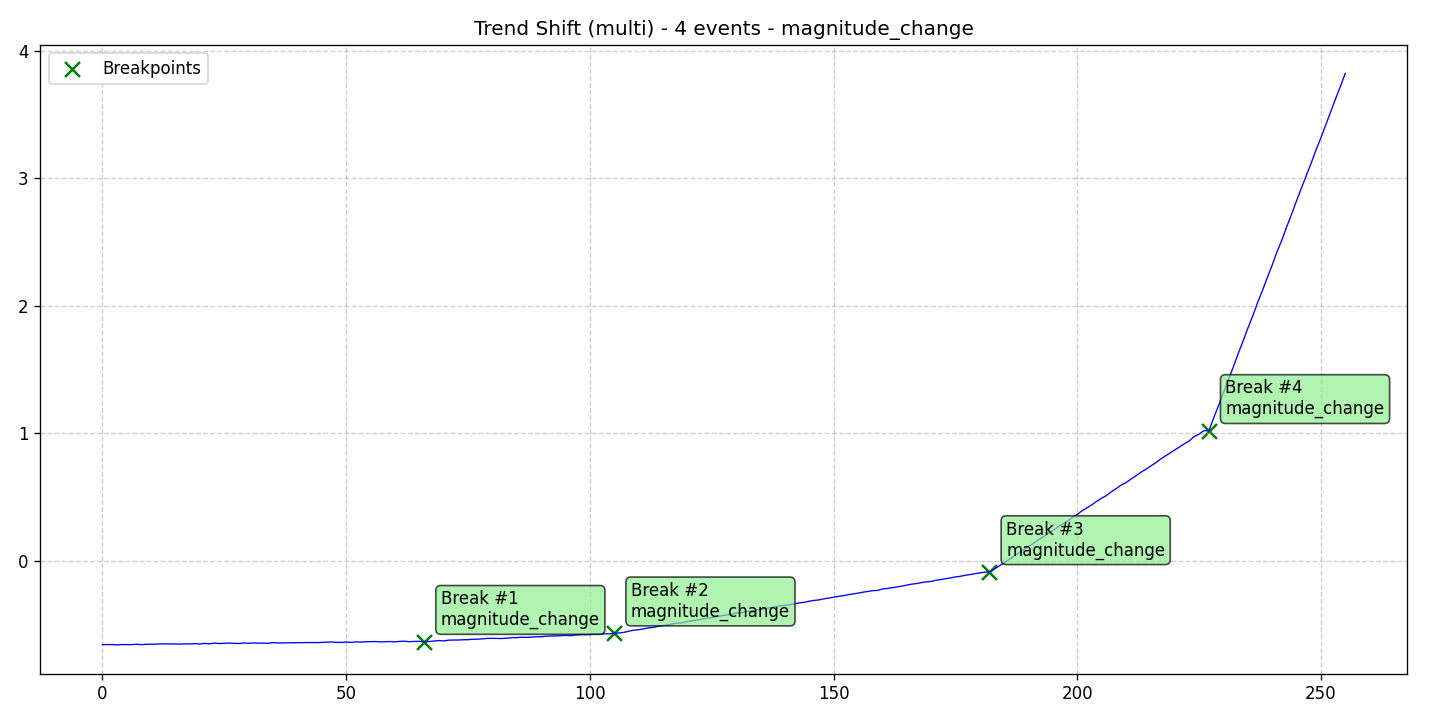

Values plotted in this chart, from the file beside it:
data, stationary, det_lin_up, det_lin_down, det_quad, det_cubic, det_exp, det_damped, stoc_trend, volatility, single_seas, multiple_seas, point_anom_single, point_anom_multi, collect_anom, context_anom, mean_shift, var_shift, trend_shift, date, is_break, is_anomaly, is_multi, location_beginning
-0.656, 0, 0, 0, 0, 0, 0, 0, 0, 0, 0, 0, 0, 0, 0, 0, 0, 0, 1, 2020-01-01, 0, 0, 1, 0
-0.655, 0, 0, 0, 0, 0, 0, 0, 0, 0, 0, 0, 0, 0, 0, 0, 0, 0, 1, 2020-01-02, 0, 0, 1, 0
-0.6551, 0, 0, 0, 0, 0, 0, 0, 0, 0, 0, 0, 0, 0, 0, 0, 0, 0, 1, 2020-01-03, 0, 0, 1, 0
-0.6581, 0, 0, 0, 0, 0, 0, 0, 0, 0, 0, 0, 0, 0, 0, 0, 0, 0, 1, 2020-01-04, 0, 0, 1, 0
-0.6549, 0, 0, 0, 0, 0, 0, 0, 0, 0, 0, 0, 0, 0, 0, 0, 0, 0, 1, 2020-01-05, 0, 0, 1, 0
-0.6555, 0, 0, 0, 0, 0, 0, 0, 0, 0, 0, 0, 0, 0, 0, 0, 0, 0, 1, 2020-01-06, 0, 0, 1, 0
-0.6554, 0, 0, 0, 0, 0, 0, 0, 0, 0, 0, 0, 0, 0, 0, 0, 0, 0, 1, 2020-01-07, 0, 0, 1, 0
-0.6522, 0, 0, 0, 0, 0, 0, 0, 0, 0, 0, 0, 0, 0, 0, 0, 0, 0, 1, 2020-01-08, 0, 0, 1, 0
-0.6558, 0, 0, 0, 0, 0, 0, 0, 0, 0, 0, 0, 0, 0, 0, 0, 0, 0, 1, 2020-01-09, 0, 0, 1, 0
-0.6528, 0, 0, 0, 0, 0, 0, 0, 0, 0, 0, 0, 0, 0, 0, 0, 0, 0, 1, 2020-01-10, 0, 0, 1, 0
-0.6525, 0, 0, 0, 0, 0, 0, 0, 0, 0, 0, 0, 0, 0, 0, 0, 0, 0, 1, 2020-01-11, 0, 0, 1, 0
-0.6517, 0, 0, 0, 0, 0, 0, 0, 0, 0, 0, 0, 0, 0, 0, 0, 0, 0, 1, 2020-01-12, 0, 0, 1, 0
-0.6489, 0, 0, 0, 0, 0, 0, 0, 0, 0, 0, 0, 0, 0, 0, 0, 0, 0, 1, 2020-01-13, 0, 0, 1, 0
-0.65, 0, 0, 0, 0, 0, 0, 0, 0, 0, 0, 0, 0, 0, 0, 0, 0, 0, 1, 2020-01-14, 0, 0, 1, 0
-0.6501, 0, 0, 0, 0, 0, 0, 0, 0, 0, 0, 0, 0, 0, 0, 0, 0, 0, 1, 2020-01-15, 0, 0, 1, 0
-0.6507, 0, 0, 0, 0, 0, 0, 0, 0, 0, 0, 0, 0, 0, 0, 0, 0, 0, 1, 2020-01-16, 0, 0, 1, 0
-0.6517, 0, 0, 0, 0, 0, 0, 0, 0, 0, 0, 0, 0, 0, 0, 0, 0, 0, 1, 2020-01-17, 0, 0, 1, 0
-0.649, 0, 0, 0, 0, 0, 0, 0, 0, 0, 0, 0, 0, 0, 0, 0, 0, 0, 1, 2020-01-18, 0, 0, 1, 0
-0.6502, 0, 0, 0, 0, 0, 0, 0, 0, 0, 0, 0, 0, 0, 0, 0, 0, 0, 1, 2020-01-19, 0, 0, 1, 0
-0.6479, 0, 0, 0, 0, 0, 0, 0, 0, 0, 0, 0, 0, 0, 0, 0, 0, 0, 1, 2020-01-20, 0, 0, 1, 0
-0.6507, 0, 0, 0, 0, 0, 0, 0, 0, 0, 0, 0, 0, 0, 0, 0, 0, 0, 1, 2020-01-21, 0, 0, 1, 0
-0.6455, 0, 0, 0, 0, 0, 0, 0, 0, 0, 0, 0, 0, 0, 0, 0, 0, 0, 1, 2020-01-22, 0, 0, 1, 0
-0.6494, 0, 0, 0, 0, 0, 0, 0, 0, 0, 0, 0, 0, 0, 0, 0, 0, 0, 1, 2020-01-23, 0, 0, 1, 0
-0.6431, 0, 0, 0, 0, 0, 0, 0, 0, 0, 0, 0, 0, 0, 0, 0, 0, 0, 1, 2020-01-24, 0, 0, 1, 0
-0.6471, 0, 0, 0, 0, 0, 0, 0, 0, 0, 0, 0, 0, 0, 0, 0, 0, 0, 1, 2020-01-25, 0, 0, 1, 0
-0.6452, 0, 0, 0, 0, 0, 0, 0, 0, 0, 0, 0, 0, 0, 0, 0, 0, 0, 1, 2020-01-26, 0, 0, 1, 0
-0.6433, 0, 0, 0, 0, 0, 0, 0, 0, 0, 0, 0, 0, 0, 0, 0, 0, 0, 1, 2020-01-27, 0, 0, 1, 0
-0.6456, 0, 0, 0, 0, 0, 0, 0, 0, 0, 0, 0, 0, 0, 0, 0, 0, 0, 1, 2020-01-28, 0, 0, 1, 0
-0.6467, 0, 0, 0, 0, 0, 0, 0, 0, 0, 0, 0, 0, 0, 0, 0, 0, 0, 1, 2020-01-29, 0, 0, 1, 0
-0.6431, 0, 0, 0, 0, 0, 0, 0, 0, 0, 0, 0, 0, 0, 0, 0, 0, 0, 1, 2020-01-30, 0, 0, 1, 0
-0.6451, 0, 0, 0, 0, 0, 0, 0, 0, 0, 0, 0, 0, 0, 0, 0, 0, 0, 1, 2020-01-31, 0, 0, 1, 0
-0.6421, 0, 0, 0, 0, 0, 0, 0, 0, 0, 0, 0, 0, 0, 0, 0, 0, 0, 1, 2020-02-01, 0, 0, 1, 0
-0.6449, 0, 0, 0, 0, 0, 0, 0, 0, 0, 0, 0, 0, 0, 0, 0, 0, 0, 1, 2020-02-02, 0, 0, 1, 0
-0.6428, 0, 0, 0, 0, 0, 0, 0, 0, 0, 0, 0, 0, 0, 0, 0, 0, 0, 1, 2020-02-03, 0, 0, 1, 0
-0.6457, 0, 0, 0, 0, 0, 0, 0, 0, 0, 0, 0, 0, 0, 0, 0, 0, 0, 1, 2020-02-04, 0, 0, 1, 0
-0.6393, 0, 0, 0, 0, 0, 0, 0, 0, 0, 0, 0, 0, 0, 0, 0, 0, 0, 1, 2020-02-05, 0, 0, 1, 0
-0.6427, 0, 0, 0, 0, 0, 0, 0, 0, 0, 0, 0, 0, 0, 0, 0, 0, 0, 1, 2020-02-06, 0, 0, 1, 0
-0.6421, 0, 0, 0, 0, 0, 0, 0, 0, 0, 0, 0, 0, 0, 0, 0, 0, 0, 1, 2020-02-07, 0, 0, 1, 0
-0.6412, 0, 0, 0, 0, 0, 0, 0, 0, 0, 0, 0, 0, 0, 0, 0, 0, 0, 1, 2020-02-08, 0, 0, 1, 0
-0.6412, 0, 0, 0, 0, 0, 0, 0, 0, 0, 0, 0, 0, 0, 0, 0, 0, 0, 1, 2020-02-09, 0, 0, 1, 0
-0.6403, 0, 0, 0, 0, 0, 0, 0, 0, 0, 0, 0, 0, 0, 0, 0, 0, 0, 1, 2020-02-10, 0, 0, 1, 0
-0.6402, 0, 0, 0, 0, 0, 0, 0, 0, 0, 0, 0, 0, 0, 0, 0, 0, 0, 1, 2020-02-11, 0, 0, 1, 0
-0.6393, 0, 0, 0, 0, 0, 0, 0, 0, 0, 0, 0, 0, 0, 0, 0, 0, 0, 1, 2020-02-12, 0, 0, 1, 0
-0.6398, 0, 0, 0, 0, 0, 0, 0, 0, 0, 0, 0, 0, 0, 0, 0, 0, 0, 1, 2020-02-13, 0, 0, 1, 0
-0.6396, 0, 0, 0, 0, 0, 0, 0, 0, 0, 0, 0, 0, 0, 0, 0, 0, 0, 1, 2020-02-14, 0, 0, 1, 0
-0.6384, 0, 0, 0, 0, 0, 0, 0, 0, 0, 0, 0, 0, 0, 0, 0, 0, 0, 1, 2020-02-15, 0, 0, 1, 0
-0.636, 0, 0, 0, 0, 0, 0, 0, 0, 0, 0, 0, 0, 0, 0, 0, 0, 0, 1, 2020-02-16, 0, 0, 1, 0
-0.6349, 0, 0, 0, 0, 0, 0, 0, 0, 0, 0, 0, 0, 0, 0, 0, 0, 0, 1, 2020-02-17, 0, 0, 1, 0
-0.6375, 0, 0, 0, 0, 0, 0, 0, 0, 0, 0, 0, 0, 0, 0, 0, 0, 0, 1, 2020-02-18, 0, 0, 1, 0
-0.6385, 0, 0, 0, 0, 0, 0, 0, 0, 0, 0, 0, 0, 0, 0, 0, 0, 0, 1, 2020-02-19, 0, 0, 1, 0
-0.6351, 0, 0, 0, 0, 0, 0, 0, 0, 0, 0, 0, 0, 0, 0, 0, 0, 0, 1, 2020-02-20, 0, 0, 1, 0
-0.6376, 0, 0, 0, 0, 0, 0, 0, 0, 0, 0, 0, 0, 0, 0, 0, 0, 0, 1, 2020-02-21, 0, 0, 1, 0
-0.6344, 0, 0, 0, 0, 0, 0, 0, 0, 0, 0, 0, 0, 0, 0, 0, 0, 0, 1, 2020-02-22, 0, 0, 1, 0
-0.6356, 0, 0, 0, 0, 0, 0, 0, 0, 0, 0, 0, 0, 0, 0, 0, 0, 0, 1, 2020-02-23, 0, 0, 1, 0
-0.633, 0, 0, 0, 0, 0, 0, 0, 0, 0, 0, 0, 0, 0, 0, 0, 0, 0, 1, 2020-02-24, 0, 0, 1, 0
-0.6319, 0, 0, 0, 0, 0, 0, 0, 0, 0, 0, 0, 0, 0, 0, 0, 0, 0, 1, 2020-02-25, 0, 0, 1, 0
-0.6314, 0, 0, 0, 0, 0, 0, 0, 0, 0, 0, 0, 0, 0, 0, 0, 0, 0, 1, 2020-02-26, 0, 0, 1, 0
-0.6341, 0, 0, 0, 0, 0, 0, 0, 0, 0, 0, 0, 0, 0, 0, 0, 0, 0, 1, 2020-02-27, 0, 0, 1, 0
-0.6332, 0, 0, 0, 0, 0, 0, 0, 0, 0, 0, 0, 0, 0, 0, 0, 0, 0, 1, 2020-02-28, 0, 0, 1, 0
-0.6311, 0, 0, 0, 0, 0, 0, 0, 0, 0, 0, 0, 0, 0, 0, 0, 0, 0, 1, 2020-02-29, 0, 0, 1, 0
... 196 more rows
